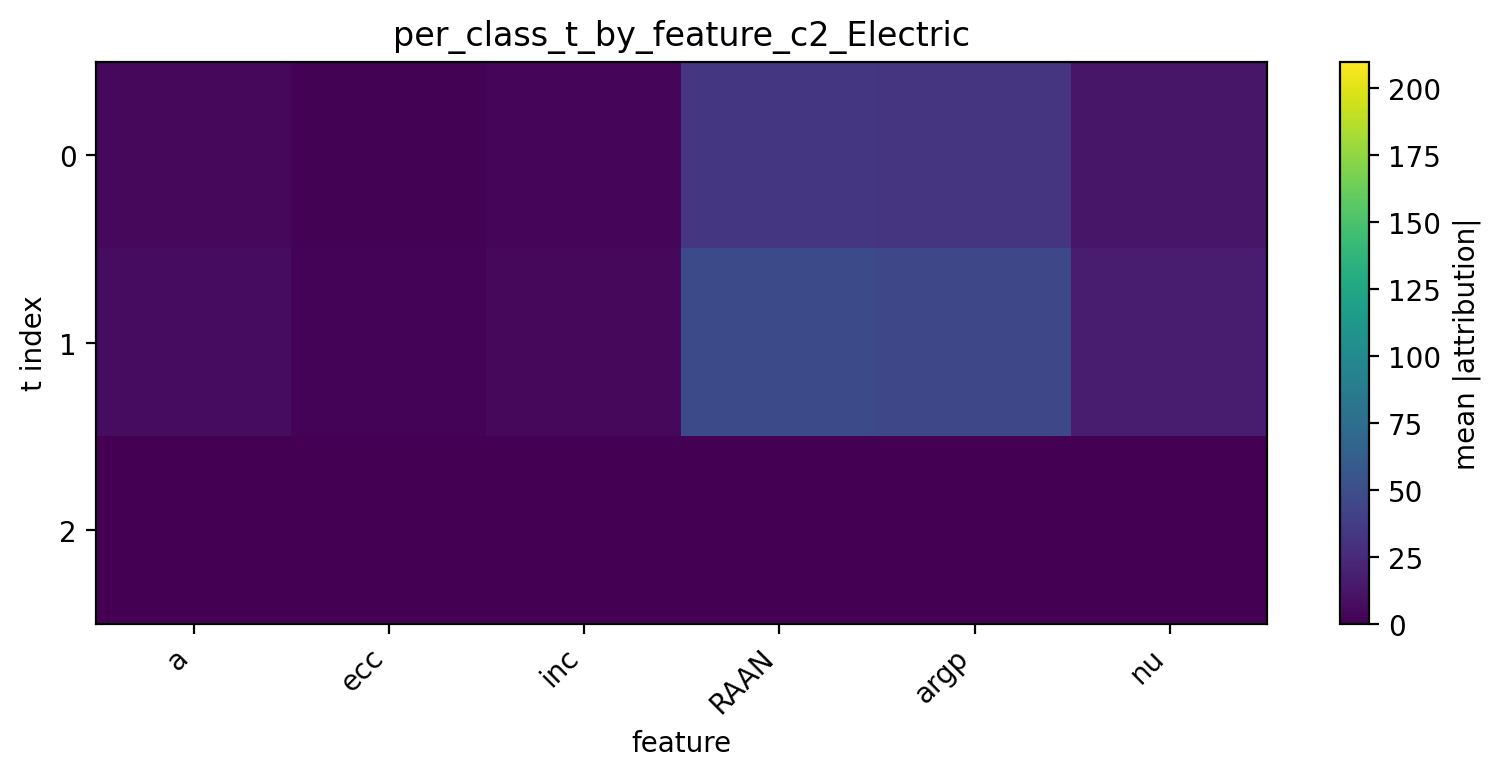

Data behind this chart, as committed beside it:
t, a, ecc, inc, RAAN, argp, nu
0, 4.43, 1.616, 3.822, 33.02, 32.77, 12.81
1, 6.66, 2.224, 4.184, 46.84, 45.86, 16.34
2, 0.09001, 0.04758, 0.1579, 0.8083, 0.7465, 0.1311
